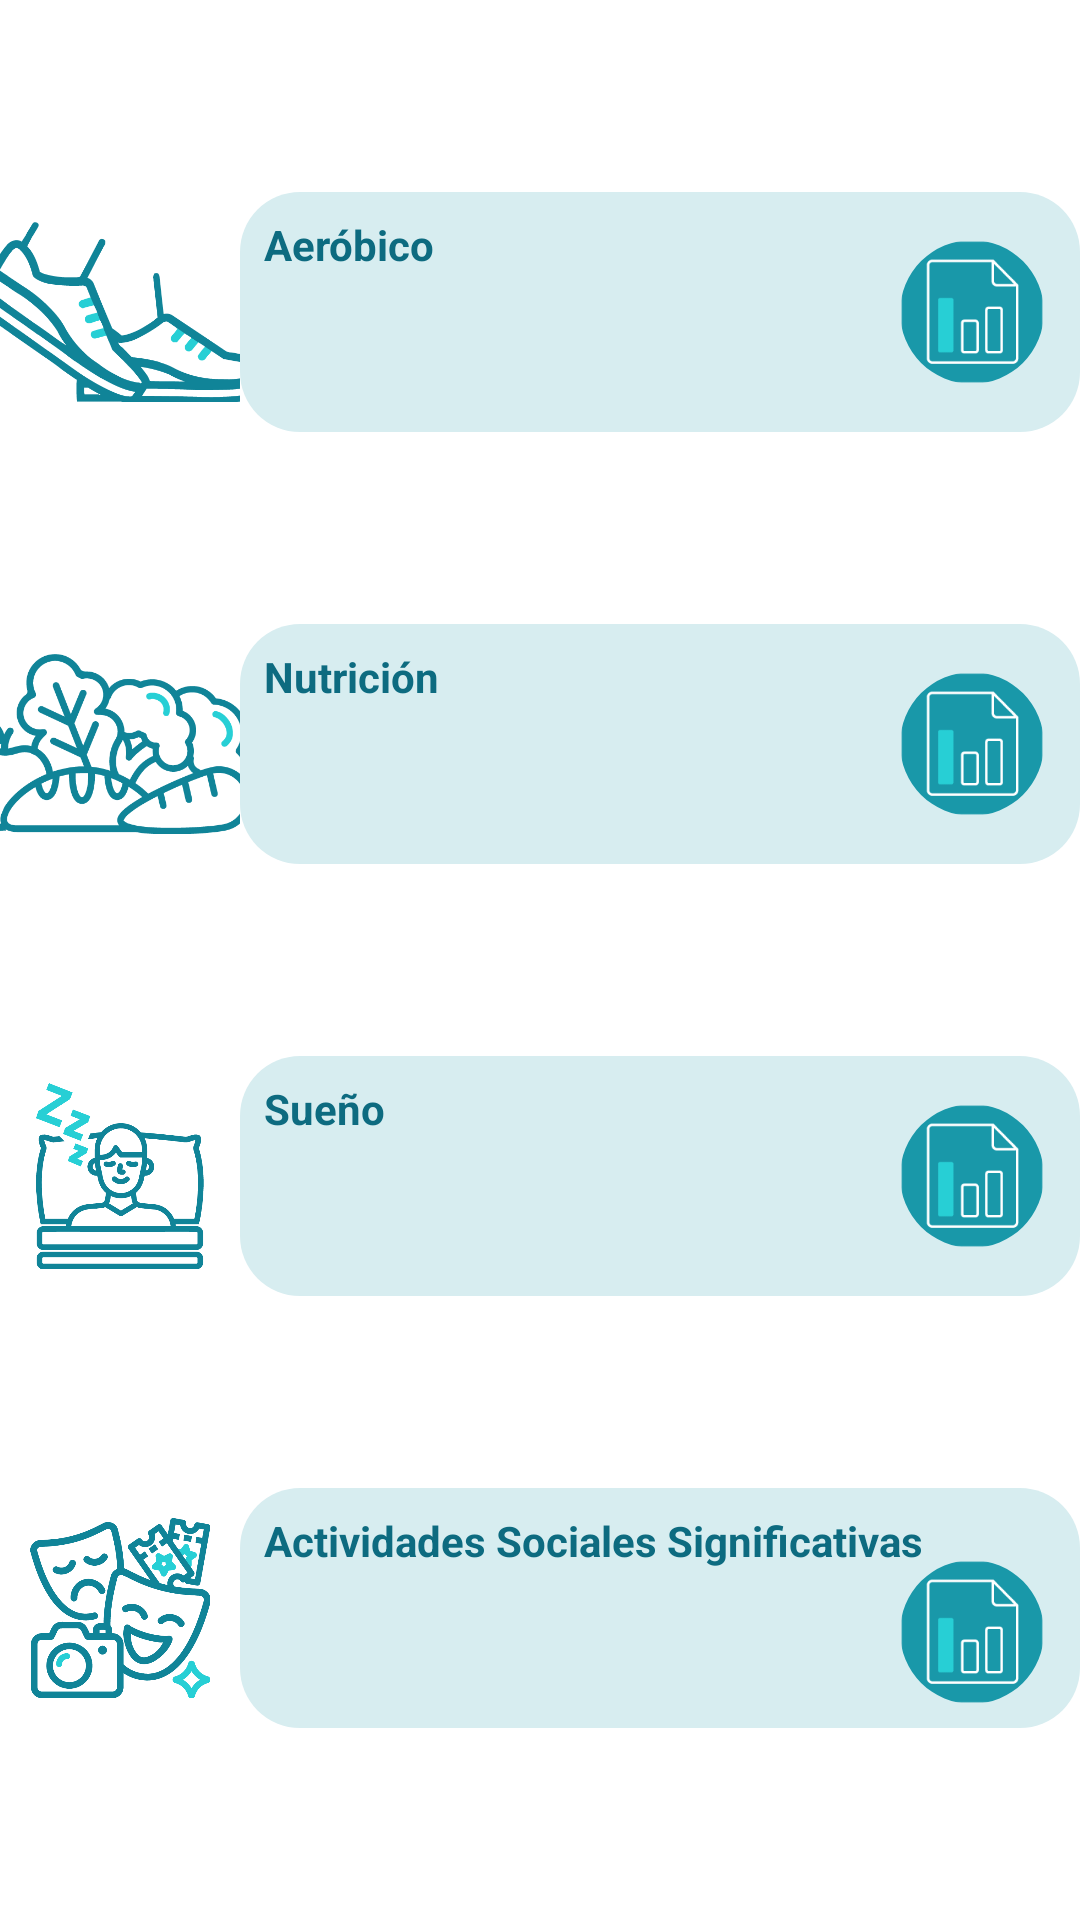

The Android layout XML behind this screen, and the referenced resources:
<!-- AndroidManifest.xml: application theme Theme.ProyectoHospitalGambia -->
<!-- res/layout/fragment_menu_deporte_suenio.xml -->
<FrameLayout xmlns:android="http://schemas.android.com/apk/res/android"
    xmlns:tools="http://schemas.android.com/tools"
    xmlns:app="http://schemas.android.com/apk/res-auto"
    android:layout_width="match_parent"
    android:layout_height="match_parent"
    tools:context=".feature.vistaMenuDeporteSuenio.MenuDeporteSuenioView">

    <androidx.constraintlayout.widget.ConstraintLayout
        android:layout_width="match_parent"
        android:layout_height="match_parent">

        <ImageButton
            android:id="@+id/imgbtn_irADatosAerobic"
            android:layout_width="80dp"
            android:layout_height="80dp"
            android:backgroundTint="#00FFFFFF"
            android:contentDescription="@string/txt_ActividadFisica"
            android:scaleType="centerCrop"
            android:src="@drawable/icono_aerobic"
            app:layout_constraintBottom_toTopOf="@+id/imgbtn_irADatosNutrition"
            app:layout_constraintEnd_toStartOf="@+id/viewFondoAerobic"
            app:layout_constraintStart_toStartOf="parent"
            app:layout_constraintTop_toTopOf="parent" />

        <View
            android:id="@+id/viewFondoAerobic"
            android:layout_width="280dp"
            android:layout_height="80dp"
            android:background="@drawable/borde_redondeado"
            app:layout_constraintEnd_toEndOf="parent"
            app:layout_constraintStart_toEndOf="@+id/imgbtn_irADatosAerobic"
            app:layout_constraintTop_toTopOf="@+id/imgbtn_irADatosAerobic" />

        <TextView
            android:id="@+id/tv_aerobic"
            android:layout_width="wrap_content"
            android:layout_height="wrap_content"
            android:layout_marginStart="8dp"
            android:layout_marginTop="8dp"
            android:text="@string/txt_Aerobico"
            android:textColor="@color/azul_texto"
            android:textStyle="bold"
            app:layout_constraintStart_toStartOf="@+id/viewFondoAerobic"
            app:layout_constraintTop_toTopOf="@+id/viewFondoAerobic" />

        <com.google.android.material.imageview.ShapeableImageView
            app:shapeAppearanceOverlay="@style/ShapeAppearanceOverlay.App.Circular"
            android:id="@+id/imgbtn_irAGraficaAerobic"
            android:layout_width="48dp"
            android:layout_height="48dp"
            android:layout_marginEnd="12dp"
            android:background="@drawable/icono_accederdatos"
            android:contentDescription="@string/txtbtn_ActividadFisica"
            app:layout_constraintBottom_toBottomOf="@+id/viewFondoAerobic"
            app:layout_constraintEnd_toEndOf="@+id/viewFondoAerobic"
            app:layout_constraintTop_toTopOf="@+id/imgbtn_irADatosAerobic" />

        

        <ImageButton
            android:id="@+id/imgbtn_irADatosNutrition"
            android:layout_width="80dp"
            android:layout_height="80dp"
            android:backgroundTint="#00FFFFFF"
            android:contentDescription="@string/txt_nutricion"
            android:scaleType="centerCrop"
            android:src="@drawable/icono_nutrition"
            app:layout_constraintBottom_toTopOf="@+id/imgbtn_irADatosSleep"
            app:layout_constraintEnd_toStartOf="@+id/viewFondoNutrition"
            app:layout_constraintStart_toStartOf="parent"
            app:layout_constraintTop_toBottomOf="@+id/imgbtn_irADatosAerobic" />

        <View
            android:id="@+id/viewFondoNutrition"
            android:layout_width="280dp"
            android:layout_height="80dp"
            android:background="@drawable/borde_redondeado"
            app:layout_constraintEnd_toEndOf="parent"
            app:layout_constraintStart_toEndOf="@+id/imgbtn_irADatosNutrition"
            app:layout_constraintTop_toTopOf="@+id/imgbtn_irADatosNutrition" />

        <TextView
            android:id="@+id/tv_Nutrition"
            android:layout_width="wrap_content"
            android:layout_height="wrap_content"
            android:layout_marginStart="8dp"
            android:layout_marginTop="8dp"
            android:text="@string/txt_nutricion"
            android:textColor="@color/azul_texto"
            android:textStyle="bold"
            app:layout_constraintStart_toStartOf="@+id/viewFondoNutrition"
            app:layout_constraintTop_toTopOf="@+id/viewFondoNutrition" />

        <com.google.android.material.imageview.ShapeableImageView
            android:id="@+id/imgbtn_irAGraficaNutrition"
            android:layout_width="48dp"
            android:layout_height="48dp"
            android:layout_marginEnd="12dp"
            android:background="@drawable/icono_accederdatos"
            android:contentDescription="@string/txtbtn_Nutricion"
            android:scaleType="centerCrop"
            app:layout_constraintBottom_toBottomOf="@+id/viewFondoNutrition"
            app:layout_constraintEnd_toEndOf="@+id/viewFondoNutrition"
            app:layout_constraintTop_toTopOf="@+id/imgbtn_irADatosNutrition"
            app:shapeAppearanceOverlay="@style/ShapeAppearanceOverlay.App.Circular" />

        

        

        <ImageButton
            android:id="@+id/imgbtn_irADatosSleep"
            android:layout_width="80dp"
            android:layout_height="80dp"
            android:backgroundTint="#00FFFFFF"
            android:contentDescription="@string/txt_Sueno"
            android:scaleType="centerCrop"
            android:src="@drawable/icono_sleep"
            app:layout_constraintBottom_toTopOf="@+id/imgbtn_irADatosSocialActivities"
            app:layout_constraintEnd_toStartOf="@+id/viewFondoSleep"
            app:layout_constraintStart_toStartOf="parent"
            app:layout_constraintTop_toBottomOf="@+id/imgbtn_irADatosNutrition" />

        <View
            android:id="@+id/viewFondoSleep"
            android:layout_width="280dp"
            android:layout_height="80dp"
            android:background="@drawable/borde_redondeado"
            app:layout_constraintEnd_toEndOf="parent"
            app:layout_constraintStart_toEndOf="@+id/imgbtn_irADatosSleep"
            app:layout_constraintTop_toTopOf="@+id/imgbtn_irADatosSleep" />

        <TextView
            android:id="@+id/tv_Sleep"
            android:layout_width="wrap_content"
            android:layout_height="wrap_content"
            android:layout_marginStart="8dp"
            android:layout_marginTop="8dp"
            android:text="@string/txt_Sueno"
            android:textColor="@color/azul_texto"
            android:textStyle="bold"
            app:layout_constraintStart_toStartOf="@+id/viewFondoSleep"
            app:layout_constraintTop_toTopOf="@+id/viewFondoSleep" />

        <com.google.android.material.imageview.ShapeableImageView
            android:id="@+id/imgbtn_irAGraficaSleep"
            android:layout_width="48dp"
            android:layout_height="48dp"
            android:layout_marginEnd="12dp"
            android:background="@drawable/icono_accederdatos"
            android:contentDescription="@string/txtbtn_Sueno"
            android:scaleType="centerCrop"
            app:layout_constraintBottom_toBottomOf="@+id/viewFondoSleep"
            app:layout_constraintEnd_toEndOf="@+id/viewFondoSleep"
            app:layout_constraintTop_toTopOf="@+id/imgbtn_irADatosSleep"
            app:shapeAppearanceOverlay="@style/ShapeAppearanceOverlay.App.Circular" />

        

        <ImageButton
            android:id="@+id/imgbtn_irADatosSocialActivities"
            android:layout_width="80dp"
            android:layout_height="80dp"
            android:backgroundTint="#00FFFFFF"
            android:contentDescription="@string/txt_ActividadSocial"
            android:scaleType="centerCrop"
            android:src="@drawable/icono_socialactivity"
            app:layout_constraintBottom_toBottomOf="parent"
            app:layout_constraintEnd_toStartOf="@+id/viewFondoSocialActivities"
            app:layout_constraintStart_toStartOf="parent"
            app:layout_constraintTop_toBottomOf="@+id/imgbtn_irADatosSleep" />

        <View
            android:id="@+id/viewFondoSocialActivities"
            android:layout_width="280dp"
            android:layout_height="80dp"
            android:background="@drawable/borde_redondeado"
            app:layout_constraintEnd_toEndOf="parent"
            app:layout_constraintStart_toEndOf="@+id/imgbtn_irADatosSocialActivities"
            app:layout_constraintTop_toTopOf="@+id/imgbtn_irADatosSocialActivities" />

        <TextView
            android:id="@+id/tv_SocialActivities"
            android:layout_width="wrap_content"
            android:layout_height="wrap_content"
            android:layout_marginStart="8dp"
            android:layout_marginTop="8dp"
            android:text="@string/txt_ActividadSocial"
            android:textColor="@color/azul_texto"
            android:textStyle="bold"
            app:layout_constraintStart_toStartOf="@+id/viewFondoSocialActivities"
            app:layout_constraintTop_toTopOf="@+id/viewFondoSocialActivities" />

        <com.google.android.material.imageview.ShapeableImageView
            android:id="@+id/imgbtn_irAGraficaSocialActivities"
            android:layout_width="48dp"
            android:layout_height="48dp"
            android:layout_marginTop="16dp"
            android:layout_marginEnd="12dp"
            android:background="@drawable/icono_accederdatos"
            android:contentDescription="@string/txtbtn_ActividadSocial"
            android:scaleType="centerCrop"
            app:layout_constraintBottom_toBottomOf="@+id/viewFondoSocialActivities"
            app:layout_constraintEnd_toEndOf="@+id/viewFondoSocialActivities"
            app:layout_constraintTop_toTopOf="@+id/imgbtn_irADatosSocialActivities"
            app:shapeAppearanceOverlay="@style/ShapeAppearanceOverlay.App.Circular" />

        

        <TextView
            android:id="@+id/tv_ultimoDatoAerobic"
            android:layout_width="wrap_content"
            android:layout_height="wrap_content"
            android:layout_marginStart="8dp"
            android:layout_marginTop="8dp"
            android:textSize="10sp"
            app:layout_constraintStart_toStartOf="@+id/viewFondoAerobic"
            app:layout_constraintTop_toBottomOf="@+id/tv_aerobic" />

        <TextView
            android:id="@+id/tv_ultimoDatoNutrition"
            android:layout_width="wrap_content"
            android:layout_height="wrap_content"
            android:layout_marginStart="8dp"
            android:layout_marginTop="8dp"
            android:textSize="10sp"
            app:layout_constraintStart_toStartOf="@+id/viewFondoNutrition"
            app:layout_constraintTop_toBottomOf="@+id/tv_Nutrition" />

        <TextView
            android:id="@+id/tv_ultimoDatoSleep"
            android:layout_width="wrap_content"
            android:layout_height="wrap_content"
            android:layout_marginStart="8dp"
            android:layout_marginTop="8dp"
            android:textSize="10sp"
            app:layout_constraintStart_toStartOf="@+id/viewFondoSleep"
            app:layout_constraintTop_toBottomOf="@+id/tv_Sleep" />

        <TextView
            android:id="@+id/tv_ultimoDatoSocialActivities"
            android:layout_width="wrap_content"
            android:layout_height="wrap_content"
            android:layout_marginStart="8dp"
            android:layout_marginTop="8dp"
            android:textSize="10sp"
            app:layout_constraintStart_toStartOf="@+id/viewFondoSocialActivities"
            app:layout_constraintTop_toBottomOf="@+id/tv_SocialActivities" />

    </androidx.constraintlayout.widget.ConstraintLayout>
</FrameLayout>
<!-- resources referenced by this layout -->
<resources>
  <color name="azul_texto">#0d6b80</color>
  <!-- drawable borde_redondeado (drawable) -->
  <?xml version="1.0" encoding="utf-8"?>
  <shape xmlns:android="http://schemas.android.com/apk/res/android"
      android:shape="rectangle">
      <corners android:radius="20dp" /> 
      <solid android:color="@color/azul_fondo" /> 
  </shape>
  <!-- drawable icono_accederdatos: png bitmap (drawable, 3071 bytes) -->
  <!-- drawable icono_aerobic: png bitmap (drawable, 16416 bytes) -->
  <!-- drawable icono_nutrition: png bitmap (drawable, 23746 bytes) -->
  <!-- drawable icono_sleep: png bitmap (drawable, 20092 bytes) -->
  <!-- drawable icono_socialactivity: png bitmap (drawable, 35655 bytes) -->
  <string name="txt_ActividadFisica">Actividad física</string>
  <string name="txt_ActividadSocial">Actividades Sociales Significativas</string>
  <string name="txt_Aerobico">Aeróbico</string>
  <string name="txt_Sueno">Sueño</string>
  <string name="txt_nutricion">Nutrición</string>
  <string name="txtbtn_ActividadFisica">Ir a Actividad Física</string>
  <string name="txtbtn_ActividadSocial">Ir a Actividades Sociales</string>
  <string name="txtbtn_Nutricion">Ir a Nutrición</string>
  <string name="txtbtn_Sueno">Ir a Sueño</string>
  <style name="ShapeAppearanceOverlay.App.Circular" parent="">
          <item name="cornerFamily">rounded</item>
          <item name="cornerSize">50%</item>
      </style>
  <style name="Theme.ProyectoHospitalGambia" parent="Base.Theme.ProyectoHospitalGambia" />
  <color name="azul_fondo">#d7edf0</color>
  <style name="Base.Theme.ProyectoHospitalGambia" parent="Theme.MaterialComponents.Light.NoActionBar">
          
          <item name="colorPrimary">@color/azul_toolbar</item>
          <item name="colorPrimaryDark">@color/azul_toolbar</item>
          <item name="colorAccent">@color/mi_color_accent</item>
      </style>
  <color name="azul_toolbar">#006666</color>
  <color name="mi_color_accent">#086BC1</color>
</resources>
